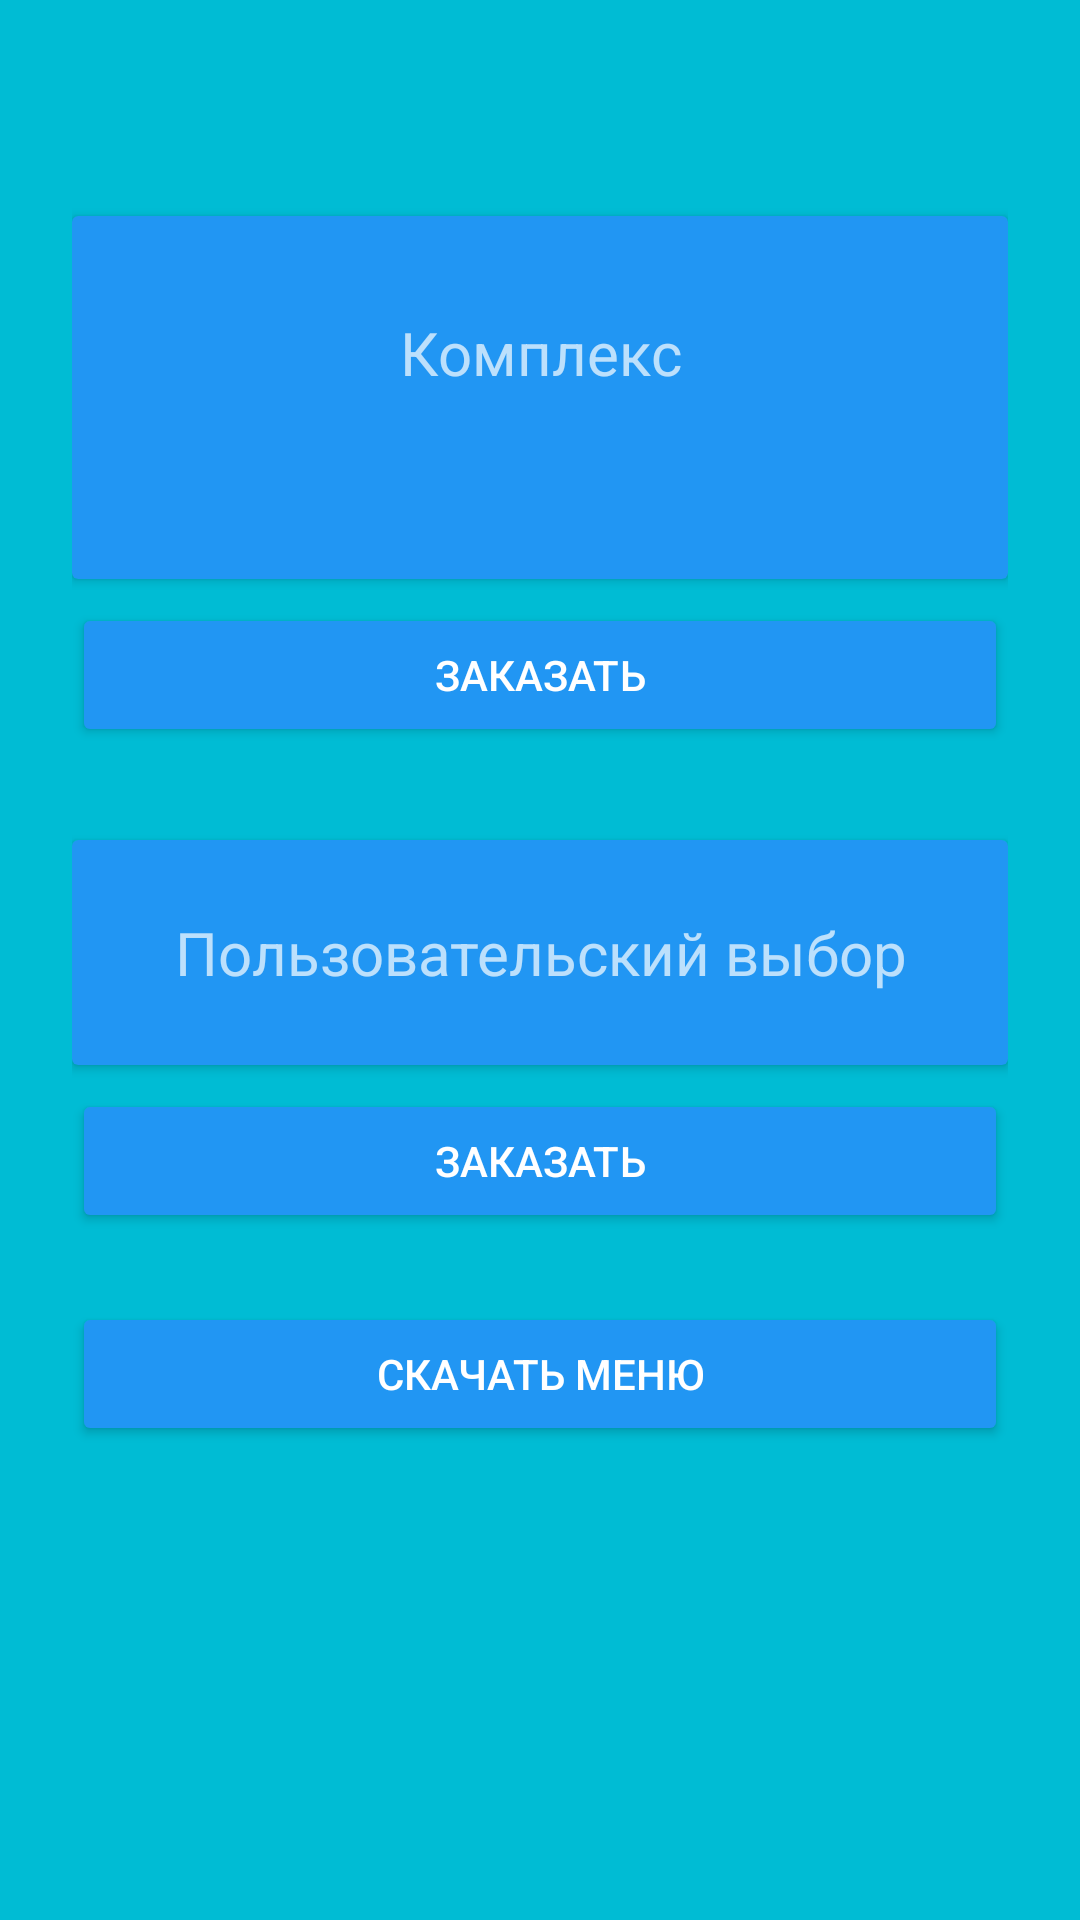

Here is an Android app screen rendered from its layout file. Give the layout XML and the strings, colors and styles it references.
<!-- AndroidManifest.xml: activity theme AppTheme.Dark -->
<!-- res/layout/activity_choose.xml -->
<ScrollView xmlns:android="http://schemas.android.com/apk/res/android"
    xmlns:tools="http://schemas.android.com/tools"
    android:layout_width="fill_parent"
    android:layout_height="fill_parent"
    android:fitsSystemWindows="true">

    <LinearLayout
        android:layout_width="match_parent"
        android:layout_height="wrap_content"
        android:orientation="vertical"
        android:paddingLeft="24dp"
        android:paddingTop="56dp"
        android:paddingRight="24dp">

        <androidx.cardview.widget.CardView
            android:id="@+id/card_view_complex"
            style="@style/MyCardViewStyle"
            android:layout_width="match_parent"
            android:layout_height="wrap_content"
            android:layout_gravity="center"
            android:layout_marginTop="16dp"
            android:gravity="center_vertical|center_horizontal">

            <LinearLayout
                android:layout_width="match_parent"
                android:layout_height="wrap_content"
                android:gravity="center_vertical|center_horizontal"
                android:orientation="vertical">

                <TextView
                    android:layout_width="match_parent"
                    android:layout_height="wrap_content"
                    android:layout_marginTop="8dp"
                    android:layout_marginBottom="8dp"
                    android:gravity="center_horizontal"
                    android:text="@string/complex"
                    android:textSize="20sp" />

                <TextView
                    android:id="@+id/textView"
                    android:layout_width="wrap_content"
                    android:layout_height="wrap_content"
                    android:textSize="14sp" />

                <TableLayout
                    android:id="@+id/tl_complex"
                    android:layout_width="match_parent"
                    android:layout_height="wrap_content"
                    android:layout_marginTop="3dp"
                    android:layout_marginBottom="8dp"
                    android:gravity="center_horizontal" />
            </LinearLayout>
        </androidx.cardview.widget.CardView>

        <Button
            android:id="@+id/btn_complex_order"
            android:layout_width="match_parent"
            android:layout_height="wrap_content"
            android:layout_marginTop="8dp"
            android:layout_marginBottom="15dp"
            android:gravity="center_vertical|center_horizontal"
            android:text="@string/Order" />

        <androidx.cardview.widget.CardView
            android:id="@+id/card_view"
            style="@style/MyCardViewStyle"
            android:layout_width="match_parent"
            android:layout_height="wrap_content"
            android:layout_gravity="center"
            android:layout_marginTop="16dp"
            android:gravity="center_vertical|center_horizontal">

            <TextView
                android:layout_width="match_parent"
                android:layout_height="wrap_content"
                android:gravity="center_horizontal"
                android:text="@string/food_choose"
                android:textSize="20sp" />
        </androidx.cardview.widget.CardView>

        <Button
            android:id="@+id/btn_custom_order"
            android:layout_width="match_parent"
            android:layout_height="wrap_content"
            android:layout_marginTop="8dp"
            android:layout_marginBottom="15dp"
            android:gravity="center_vertical|center_horizontal"
            android:text="@string/Order" />

        <Button
            android:id="@+id/btn_download_txt"
            android:layout_width="match_parent"
            android:layout_height="wrap_content"
            android:layout_marginTop="8dp"
            android:layout_marginBottom="15dp"
            android:gravity="center_vertical|center_horizontal"
            android:text="Скачать меню" />
    </LinearLayout>
</ScrollView>
<!-- resources referenced by this layout -->
<resources>
  <string name="Order">Заказать</string>
  <string name="complex">Комплекс</string>
  <string name="food_choose">Пользовательский выбор</string>
  <style name="MyCardViewStyle" parent="Theme.AppCompat.Light">
          <item name="cardCornerRadius">2dp</item>
          <item name="cardElevation">2dp</item>
          <item name="contentPaddingBottom">24dp</item>
          <item name="contentPaddingTop">24dp</item>
          <item name="contentPaddingLeft">16dp</item>
          <item name="contentPaddingRight">16dp</item>
          <item name="cardBackgroundColor">@color/primary_darker</item>
      </style>
  <style name="AppTheme.Dark" parent="Theme.AppCompat.NoActionBar">
          <item name="colorPrimary">@color/primary</item>
          <item name="colorPrimaryDark">@color/primary_dark</item>
          <item name="colorAccent">@color/accent</item>
  
          <item name="android:windowBackground">@color/primary</item>
  
          <item name="colorControlNormal">@color/white</item>
          <item name="colorControlActivated">@color/white</item>
          <item name="colorControlHighlight">@color/white</item>
          <item name="android:textColorHint">@color/iron</item>
  
          <item name="colorButtonNormal">@color/primary_darker</item>
          <item name="android:colorButtonNormal" tools:targetApi="lollipop">@color/primary_darker
          </item>
      </style>
  <color name="primary_darker">#2196F3</color>
  <color name="primary">#00BCD4</color>
  <color name="primary_dark">#03A9F4</color>
  <color name="accent">#FFFFFF</color>
  <color name="white">#FFFFFF</color>
  <color name="iron">#CCCCCC</color>
</resources>
